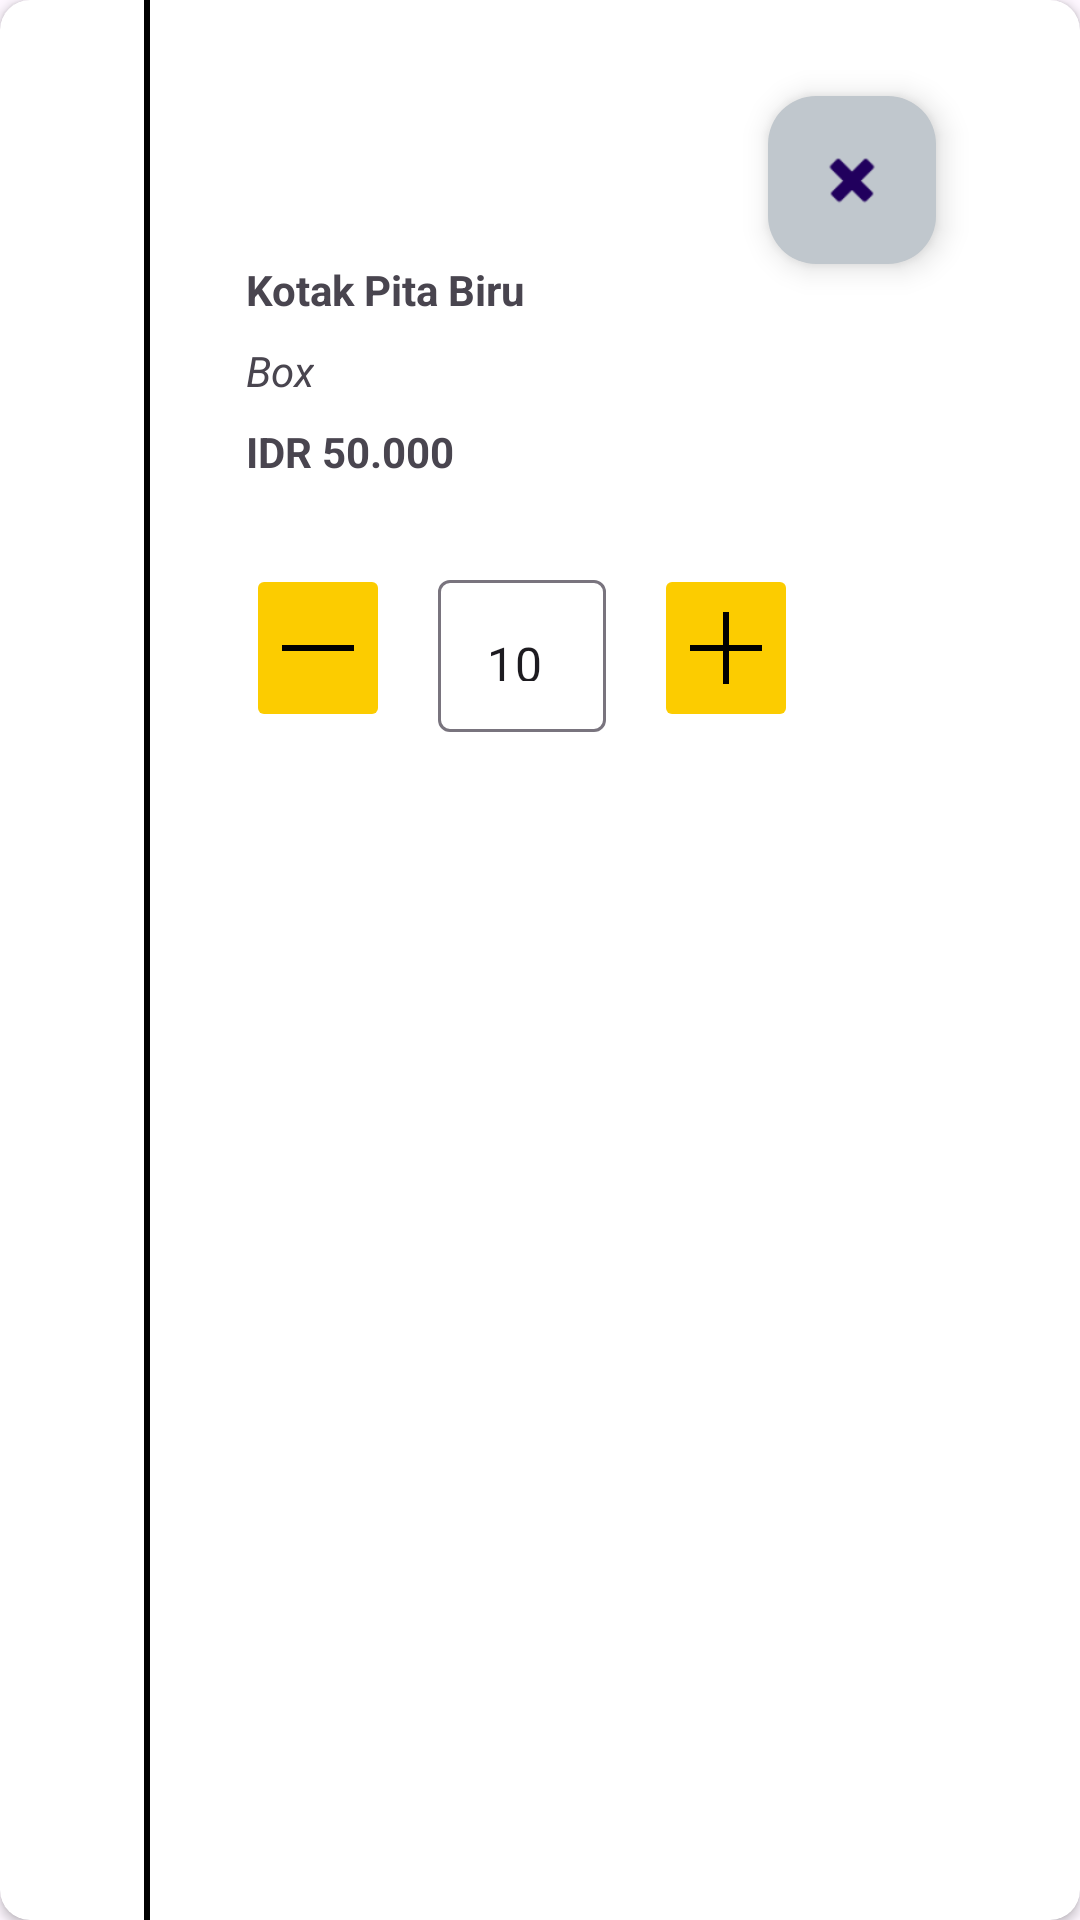

Write the Android layout XML for this screen, with the resource values it uses.
<!-- AndroidManifest.xml: application theme Theme.Meow -->
<!-- res/layout/card_shoppingcart.xml -->
<?xml version="1.0" encoding="utf-8"?>
<androidx.cardview.widget.CardView xmlns:android="http://schemas.android.com/apk/res/android"
    xmlns:app="http://schemas.android.com/apk/res-auto"
    xmlns:tools="http://schemas.android.com/tools"
    android:layout_width="match_parent"
    android:layout_height="230dp"
    android:layout_margin="16dp"
    app:cardCornerRadius="10dp">

    <androidx.constraintlayout.widget.ConstraintLayout
        android:layout_width="match_parent"
        android:layout_height="match_parent">

        <ImageView
            android:id="@+id/imageView13"
            android:layout_width="wrap_content"
            android:layout_height="0dp"
            android:layout_marginStart="16dp"
            android:layout_marginTop="16dp"
            android:layout_marginBottom="16dp"
            app:layout_constraintBottom_toBottomOf="parent"
            app:layout_constraintStart_toStartOf="parent"
            app:layout_constraintTop_toTopOf="parent"
            app:srcCompat="@drawable/ic_launcher_background" />

        <View
            android:id="@+id/view"
            android:layout_width="2dp"
            android:layout_height="0dp"
            android:layout_marginStart="32dp"
            android:background="@color/black"
            app:layout_constraintBottom_toBottomOf="parent"
            app:layout_constraintStart_toEndOf="@+id/imageView13"
            app:layout_constraintTop_toTopOf="parent"
            app:layout_constraintVertical_bias="1.0" />

        <TextView
            android:id="@+id/textView25"
            android:layout_width="wrap_content"
            android:layout_height="wrap_content"
            android:layout_marginStart="32dp"
            android:text="Kotak Pita Biru"
            android:textStyle="bold"
            app:layout_constraintBottom_toBottomOf="parent"
            app:layout_constraintStart_toEndOf="@+id/view"
            app:layout_constraintTop_toTopOf="parent"
            app:layout_constraintVertical_bias="0.13999999" />

        <TextView
            android:id="@+id/textView26"
            android:layout_width="wrap_content"
            android:layout_height="wrap_content"
            android:layout_marginTop="8dp"
            android:text="Box"
            android:textStyle="italic"
            app:layout_constraintStart_toStartOf="@+id/textView25"
            app:layout_constraintTop_toBottomOf="@+id/textView25" />

        <TextView
            android:id="@+id/textView27"
            android:layout_width="wrap_content"
            android:layout_height="wrap_content"
            android:layout_marginTop="8dp"
            android:text="IDR 50.000"
            android:textStyle="bold"
            app:layout_constraintStart_toStartOf="@+id/textView26"
            app:layout_constraintTop_toBottomOf="@+id/textView26" />

        <com.google.android.material.textfield.TextInputLayout
            android:id="@+id/textInputLayout"
            android:layout_width="wrap_content"
            android:layout_height="56dp"
            android:layout_marginStart="16dp"
            app:layout_constraintStart_toEndOf="@+id/imageButton"
            app:layout_constraintTop_toTopOf="@+id/imageButton">

            <com.google.android.material.textfield.TextInputEditText
                android:layout_width="match_parent"
                android:layout_height="wrap_content"
                android:text="10" />
        </com.google.android.material.textfield.TextInputLayout>

        <ImageButton
            android:id="@+id/imageButton"
            android:layout_width="wrap_content"
            android:layout_height="56dp"
            android:layout_marginTop="28dp"
            android:backgroundTint="#FCCC00"
            app:layout_constraintStart_toStartOf="@+id/textView27"
            app:layout_constraintTop_toBottomOf="@+id/textView27"
            android:contentDescription="Decrease Amount"
            app:srcCompat="@drawable/customminumsymbol" />

        <ImageButton
            android:id="@+id/imageButton2"
            android:layout_width="wrap_content"
            android:layout_height="56dp"
            android:layout_marginStart="16dp"
            android:backgroundTint="#FCCC00"
            app:layout_constraintStart_toEndOf="@+id/textInputLayout"
            app:layout_constraintTop_toTopOf="@+id/textInputLayout"
            android:contentDescription="Increase Amount"
            app:srcCompat="@drawable/customplussymbol" />

        <com.google.android.material.floatingactionbutton.FloatingActionButton
            android:id="@+id/floatingActionButton"
            android:layout_width="wrap_content"
            android:layout_height="wrap_content"
            android:layout_marginTop="32dp"
            android:layout_marginEnd="48dp"
            android:clickable="true"
            app:backgroundTint="@color/material_dynamic_neutral_variant80"
            app:layout_constraintEnd_toEndOf="parent"
            app:layout_constraintTop_toTopOf="parent"
            app:srcCompat="@android:drawable/ic_delete"
            android:contentDescription="Close"/>

    </androidx.constraintlayout.widget.ConstraintLayout>
</androidx.cardview.widget.CardView>
<!-- resources referenced by this layout -->
<resources>
  <!-- drawable customminumsymbol (drawable) -->
  <?xml version="1.0" encoding="utf-8"?>
  <shape xmlns:android="http://schemas.android.com/apk/res/android">
      <solid android:color="#000000"/> 
      <size android:width="24dp" android:height="2dp"/> 
  </shape>
  <!-- drawable customplussymbol (drawable) -->
  <?xml version="1.0" encoding="utf-8"?>
  <layer-list xmlns:android="http://schemas.android.com/apk/res/android" >
      <item>
          <shape android:shape="rectangle" >
              <solid android:color="#000000" />
              <size android:height="2dp" android:width="24dp" />
          </shape>
      </item>
      <item>
          <rotate android:fromDegrees="90">
              <shape android:shape="rectangle" >
                  <solid android:color="#000000" />
                  <size android:height="2dp" android:width="24dp" />
              </shape>
          </rotate>
      </item>
  </layer-list>
  <style name="Theme.Meow" parent="Base.Theme.Meow" />
  <style name="Base.Theme.Meow" parent="Theme.Material3.DayNight.NoActionBar">
          
           <item name="colorPrimary">#FCCC00</item>
           <item name="colorOnPrimary">#000000</item>
      </style>
  <!-- not gathered from this repository: default colours our renderer supplied (Android Studio template values) -->
  <color name="black">#FF000000</color>
</resources>
